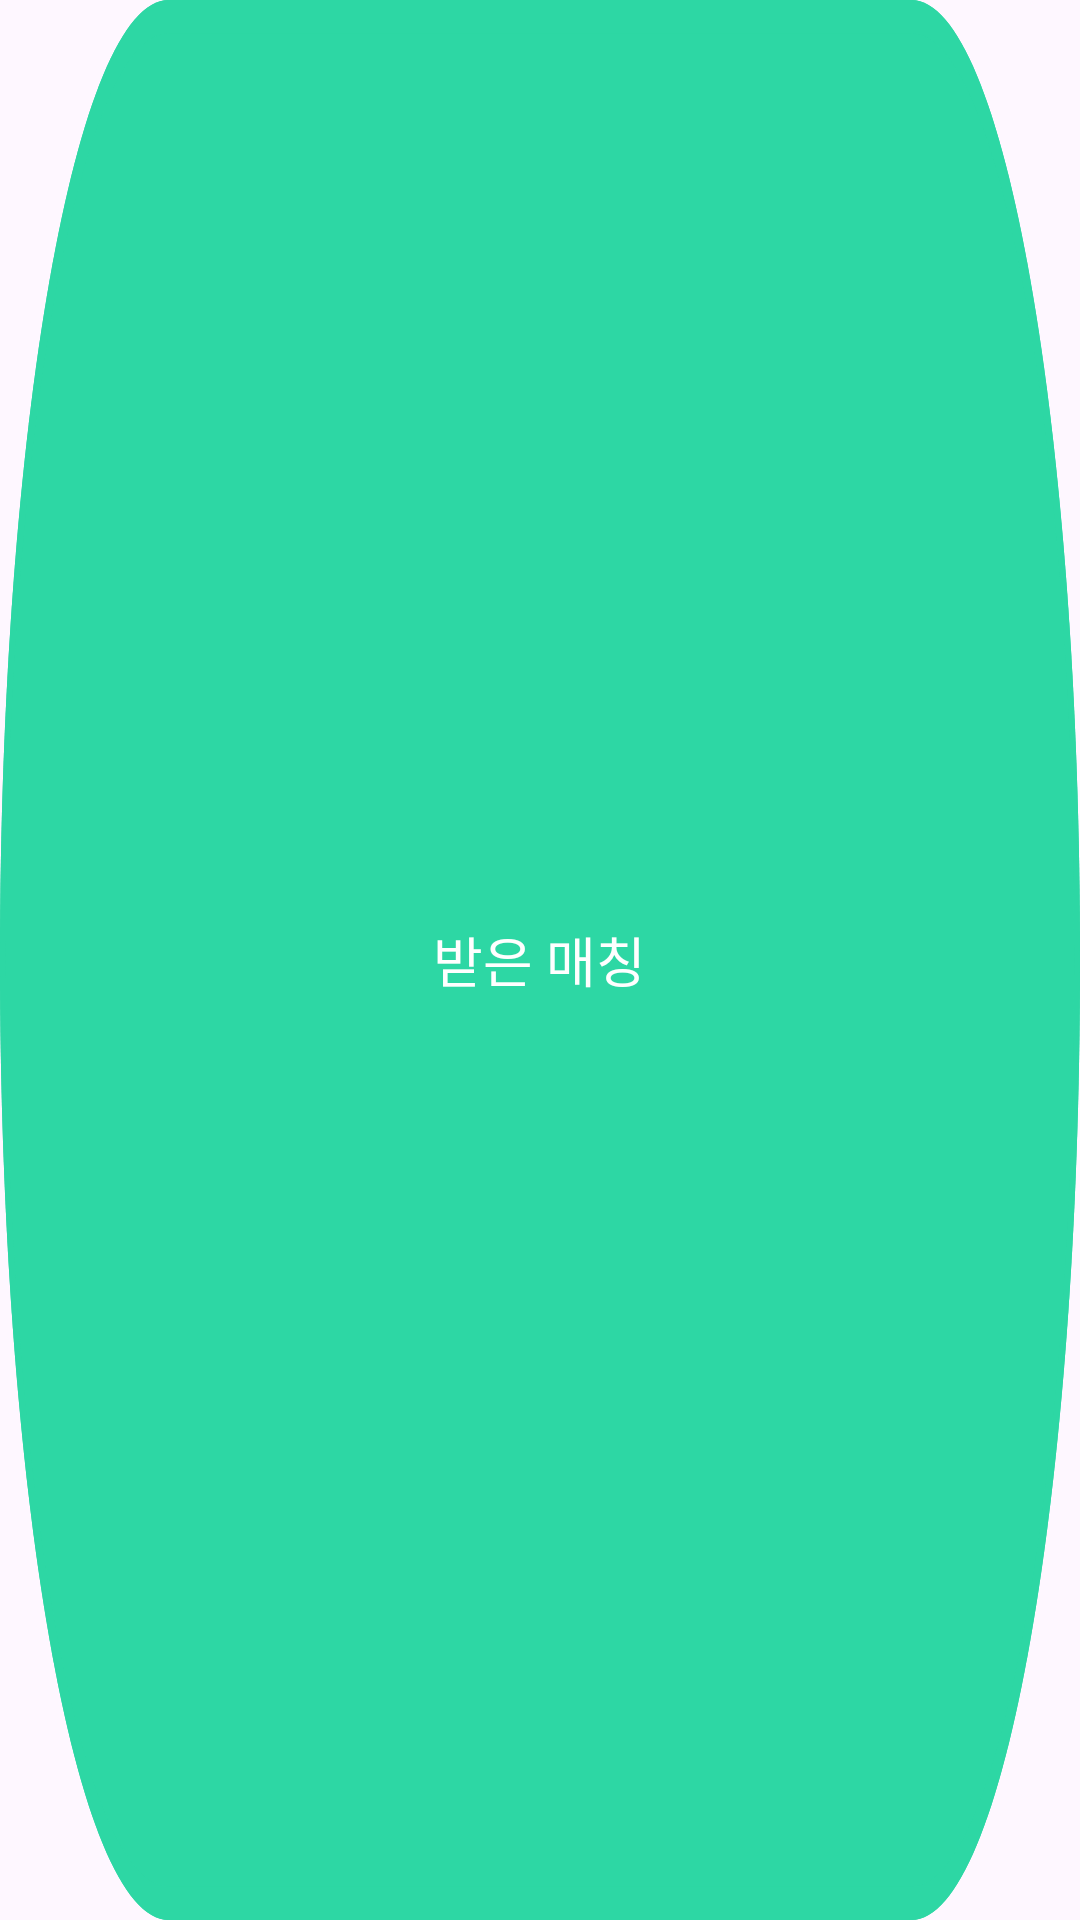

Android layout source for this screen:
<!-- AndroidManifest.xml: application theme Theme.Mobile2025S2_1_2 -->
<!-- res/layout/notification_toggle_r.xml -->
<RelativeLayout
    xmlns:android="http://schemas.android.com/apk/res/android"
    android:id="@+id/alarm_toggle_r"
    android:layout_width="128dp"
    android:layout_height="40dp"
    android:background="@drawable/notification_toggle_r">

    <TextView
        android:id="@+id/tv_received"
        android:layout_width="wrap_content"
        android:layout_height="wrap_content"
        android:layout_centerInParent="true"
        android:fontFamily="@font/semibold"
        android:text="받은 매칭"
        android:textColor="@android:color/white"
        android:textSize="18sp" />

</RelativeLayout>
<!-- resources referenced by this layout -->
<resources>
  <!-- drawable notification_toggle_r (drawable) -->
  <vector
      xmlns:android="http://schemas.android.com/apk/res/android"
      xmlns:aapt="http://schemas.android.com/aapt"
      android:width="128dp"
      android:height="40dp"
      android:viewportWidth="128"
      android:viewportHeight="40"
      >
      <group>
          <clip-path
              android:pathData="M20 0H108C119.046 0 128 8.95431 128 20C128 31.0457 119.046 40 108 40H20C8.95431 40 0 31.0457 0 20C0 8.95431 8.95431 0 20 0Z"
              />
          <path
              android:pathData="M0 0V40H128V0"
              android:fillColor="#2DD7A4"
              />
          <path
              android:pathData="M20 0H108C119.046 0 128 8.95431 128 20C128 31.0457 119.046 40 108 40H20C8.95431 40 0 31.0457 0 20C0 8.95431 8.95431 0 20 0Z"
              android:strokeWidth="1.4"
              android:strokeColor="#2DD7A4"
              />
      </group>
  </vector>
  <style name="Theme.Mobile2025S2_1_2" parent="Base.Theme.Mobile2025S2_1_2" />
  <style name="Base.Theme.Mobile2025S2_1_2" parent="Theme.Material3.DayNight.NoActionBar">
          
          
      </style>
</resources>
